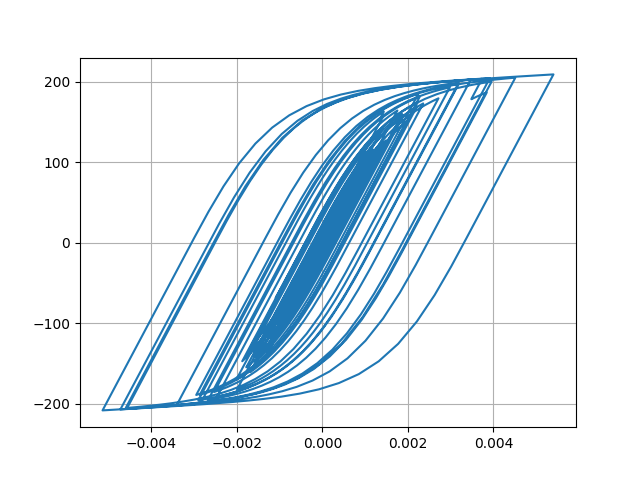

Data behind this chart, as committed beside it:
Desplacment, Force
0.0, 0.0
1.3822671767745744e-06, 0.1382
4.2832991045180024e-06, 0.4283
6.455603708299753e-06, 0.6456
6.36012315550363e-06, 0.636
3.6135182116914536e-06, 0.3613
-1.195260986767013e-06, -0.1195
-7.099989192440924e-06, -0.71
-1.3569470172119472e-05, -1.357
-2.064072253276008e-05, -2.064
-2.86275174541545e-05, -2.863
-3.7742943095451924e-05, -3.774
-4.774870475775372e-05, -4.774
-5.774433844534851e-05, -5.773
-6.632509314190947e-05, -6.63
-7.251958609481657e-05, -7.249
-7.637750323127737e-05, -7.634
-7.886624298759856e-05, -7.883
-8.129749077115393e-05, -8.125
-8.479856229507175e-05, -8.475
-9.011587030053334e-05, -9.006
-9.703566694086032e-05, -9.696
-0.0001046, -10.45
-0.0001115, -11.14
-0.0001172, -11.7
-0.0001209, -12.08
-0.000122, -12.18
-0.0001197, -11.96
-0.0001136, -11.34
-0.0001035, -10.34
-9.031671276398045e-05, -9.017
-7.489014951513226e-05, -7.474
-5.8067302692151344e-05, -5.792
-4.072278459130927e-05, -4.057
-2.4002254574238407e-05, -2.385
-8.927483323834464e-06, -0.878
3.691060229715356e-06, 0.3839
1.4046947684840894e-05, 1.419
2.3490624874490903e-05, 2.364
3.398822850954501e-05, 3.413
4.758655982631604e-05, 4.773
6.541555787125804e-05, 6.554
8.747888543203839e-05, 8.757
0.0001131, 11.31
0.000142, 14.19
0.0001733, 17.3
0.0002055, 20.49
0.000236, 23.51
0.0002613, 26
0.0002788, 27.72
0.0002886, 28.68
0.0002922, 29.03
0.0002924, 29.05
0.0002913, 28.95
0.0002896, 28.77
0.0002872, 28.53
0.000285, 28.31
0.0002841, 28.23
0.0002861, 28.42
0.0002917, 28.97
... 2,941 more rows
